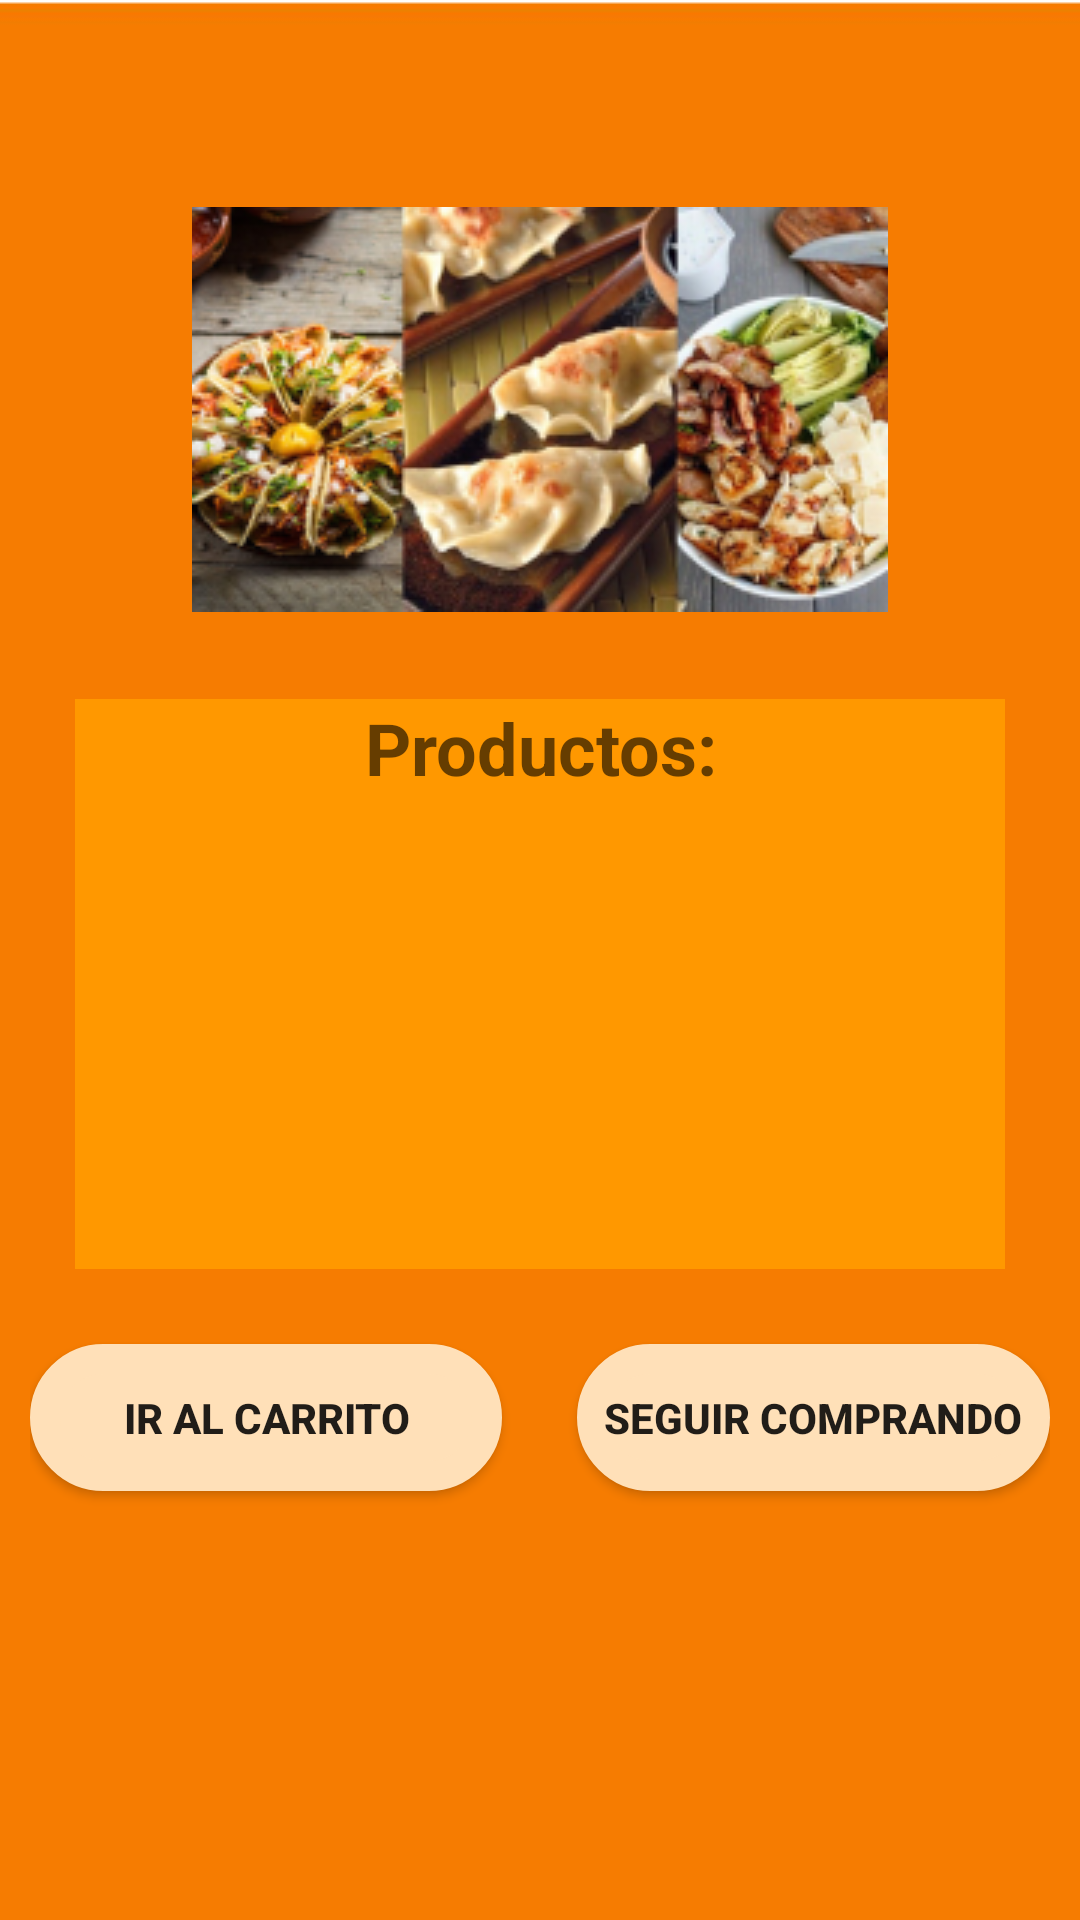

Reconstruct the res/layout file that produces this screen, plus the resources it refers to.
<!-- AndroidManifest.xml: application theme AppTheme -->
<!-- res/layout/activity_producto.xml -->
<?xml version="1.0" encoding="utf-8"?>
<androidx.constraintlayout.widget.ConstraintLayout xmlns:android="http://schemas.android.com/apk/res/android"
    xmlns:app="http://schemas.android.com/apk/res-auto"
    xmlns:tools="http://schemas.android.com/tools"
    android:layout_width="match_parent"
    android:layout_height="match_parent"
    android:background="@drawable/fondos"
    tools:context=".Producto">

    <ScrollView
        android:layout_width="340dp"
        android:layout_height="542dp"
        android:layout_marginStart="8dp"
        android:layout_marginLeft="8dp"
        android:layout_marginTop="8dp"
        android:layout_marginEnd="8dp"
        android:layout_marginRight="8dp"
        android:layout_marginBottom="8dp"
        app:layout_constraintBottom_toBottomOf="parent"
        app:layout_constraintEnd_toEndOf="parent"
        app:layout_constraintStart_toStartOf="parent"
        app:layout_constraintTop_toTopOf="parent">

        <LinearLayout
            android:layout_width="match_parent"
            android:layout_height="wrap_content"
            android:orientation="vertical">

            <LinearLayout
                android:layout_width="match_parent"
                android:layout_height="184dp"
                android:orientation="horizontal">

                <ImageView
                    android:id="@+id/imageView2"
                    android:layout_width="match_parent"
                    android:layout_height="wrap_content"
                    android:layout_marginTop="20sp"
                    app:srcCompat="@drawable/prod" />
            </LinearLayout>

            <LinearLayout
                android:layout_width="match_parent"
                android:layout_height="190dp"

                android:orientation="horizontal">

                <TextView
                    android:id="@+id/textView"
                    android:layout_width="match_parent"
                    android:layout_height="200dp"
                    android:background="#FF9800"
                    android:layout_marginLeft="15sp"
                    android:textStyle="bold"
                    android:layout_marginRight="15sp"
                    android:hint="@string/Productosm"
                    android:textAlignment="center"
                    android:textSize="24sp" />
            </LinearLayout>

            <LinearLayout
                android:layout_width="match_parent"
                android:layout_height="122dp"
                android:orientation="horizontal">

                <Button
                    android:id="@+id/btn1"
                    android:layout_width="71dp"
                    android:layout_height="49dp"
                    android:layout_marginTop="25sp"
                    android:textStyle="bold"
                    android:layout_marginRight="10sp"
                    android:layout_weight="1"
                    android:background="@drawable/boton"
                    android:text="@string/Ir"
                    android:textSize="14sp" />

                <Button
                    android:id="@+id/btn2"
                    android:layout_width="71dp"
                    android:layout_height="49dp"
                    android:layout_marginLeft="15sp"
                    android:layout_marginTop="25sp"
                    android:layout_weight="1"
                    android:background="@drawable/boton"
                    android:text="@string/Seguir"
                    android:textSize="14sp"
                    android:textStyle="bold" />
            </LinearLayout>

        </LinearLayout>
    </ScrollView>

</androidx.constraintlayout.widget.ConstraintLayout>
<!-- resources referenced by this layout -->
<resources>
  <!-- drawable boton (drawable) -->
  <?xml version="1.0" encoding="utf-8"?>
  <shape xmlns:android="http://schemas.android.com/apk/res/android"
      android:shape="rectangle">
      <size
          android:width="300dp"
          android:height="100dp"></size>
      <corners
          android:radius="25dp"> </corners>
      <stroke
          android:width="10dp" android:color="#FFE0B8">
  
      </stroke>
      <gradient android:startColor="#FFE0B8"
          android:endColor="#FFE0B8"
          android:angle="270" />
  </shape>
  <!-- drawable fondos: jpg bitmap (drawable, 24755 bytes) -->
  <!-- drawable prod: png bitmap (drawable, 85178 bytes) -->
  <string name="Ir">Ir al carrito</string>
  <string name="Productosm">Productos:</string>
  <string name="Seguir">Seguir comprando</string>
  <style name="AppTheme" parent="Theme.AppCompat.Light">
           
          
           <item name="colorPrimary">#FF9800</item>
          
          <item name="colorPrimaryDark">#F57C00</item>
          
      </style>
</resources>
